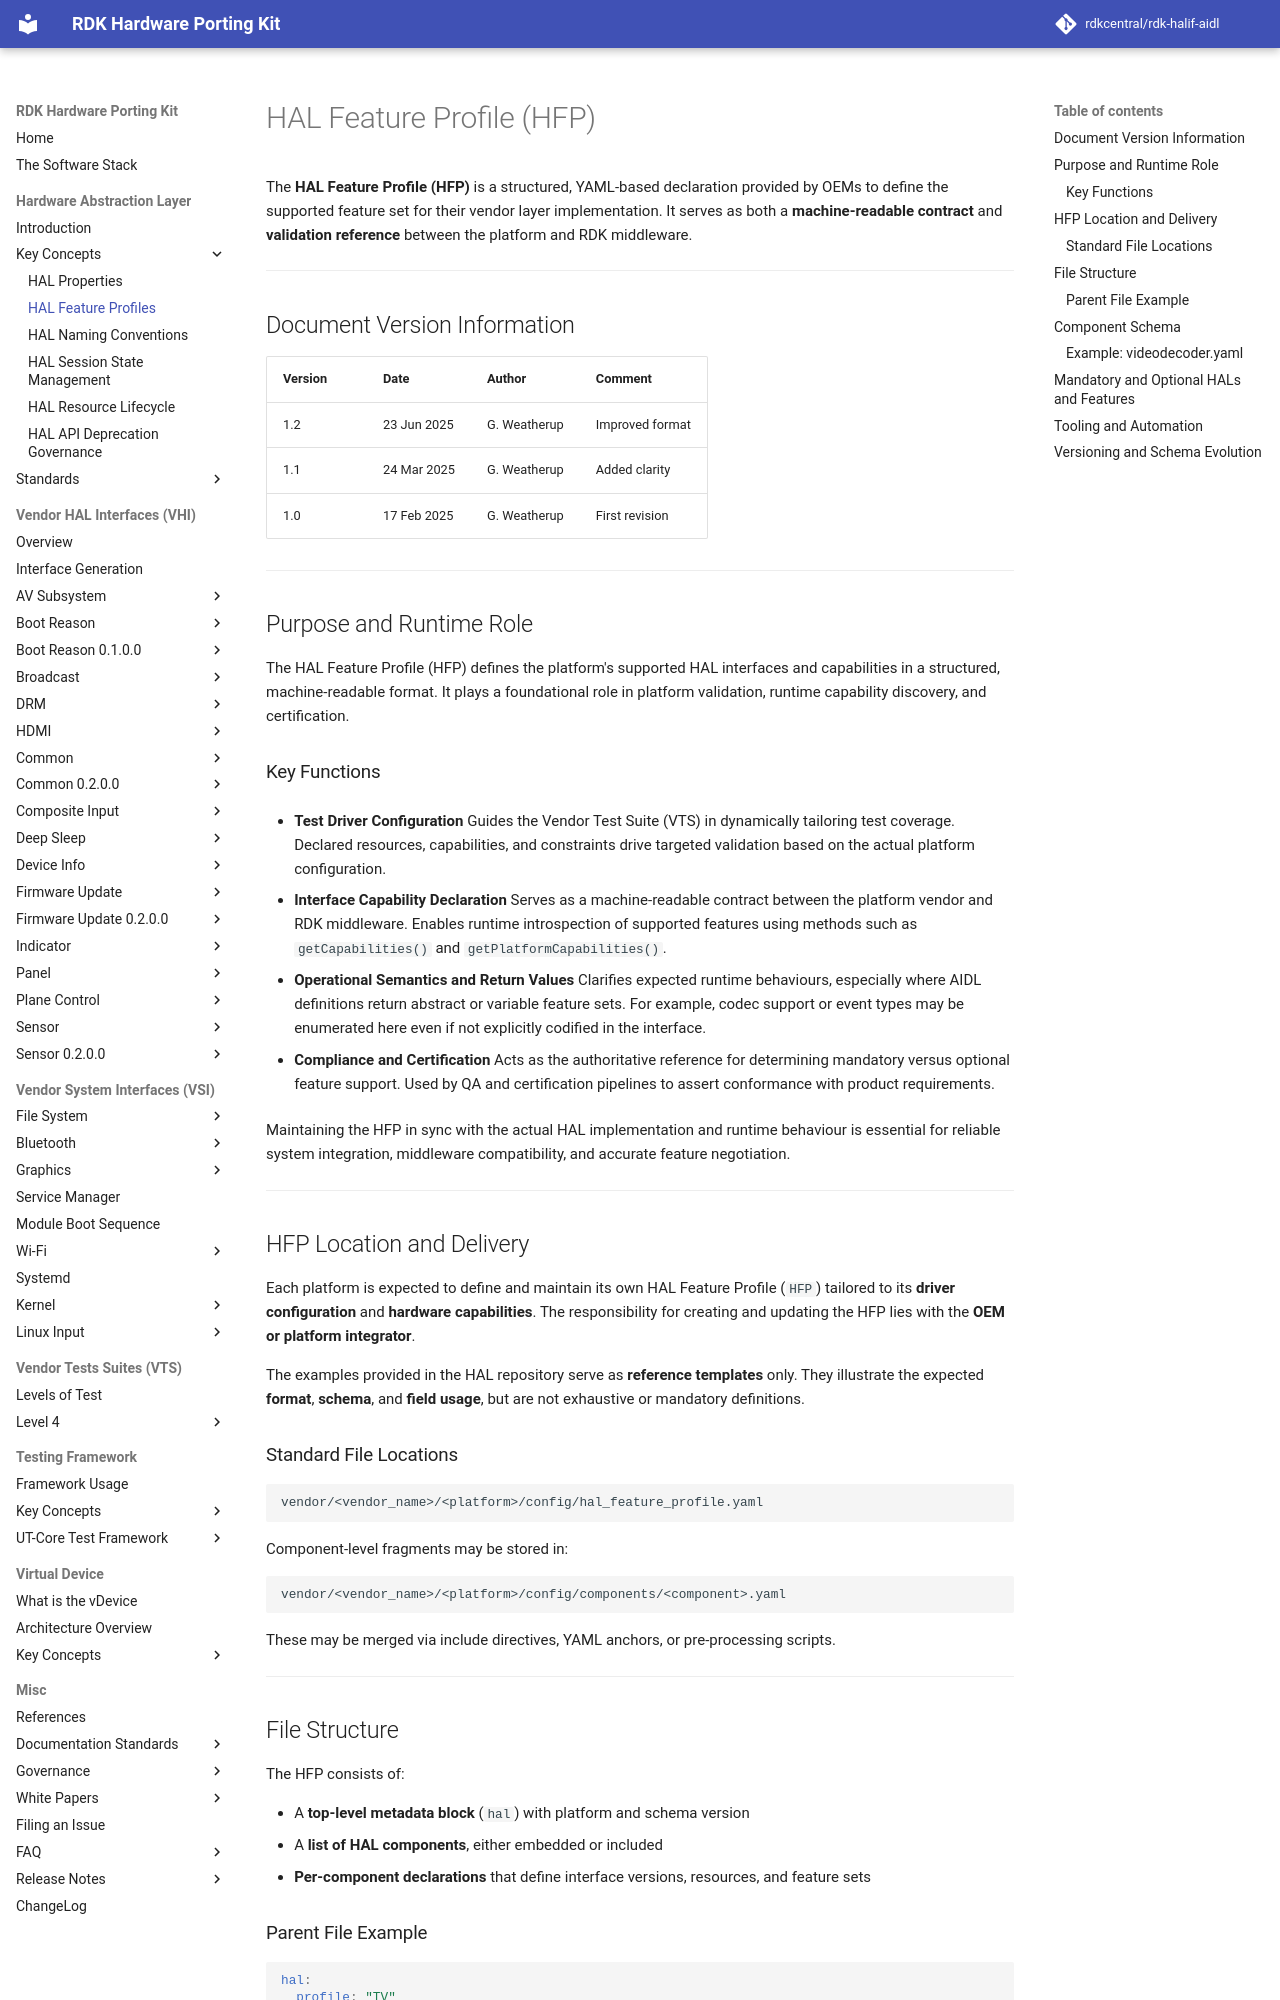

repository: rdkcentral/rdk-halif-aidl · page: 0.21.0/key_concepts/hal/hal_feature_profiles/index.html · generator: mkdocs

# HAL Feature Profile (HFP)

The **HAL Feature Profile (HFP)** is a structured, YAML-based declaration provided by OEMs to define the supported feature set for their vendor layer implementation. It serves as both a **machine-readable contract** and **validation reference** between the platform and RDK middleware.

---

## Document Version Information

| Version | Date        | Author       | Comment         |
| ------- | ----------- | ------------ | --------------- |
| 1.2     | 23 Jun 2025 | G. Weatherup | Improved format |
| 1.1     | 24 Mar 2025 | G. Weatherup | Added clarity   |
| 1.0     | 17 Feb 2025 | G. Weatherup | First revision  |

---

## Purpose and Runtime Role

The HAL Feature Profile (HFP) defines the platform's supported HAL interfaces and capabilities in a structured, machine-readable format. It plays a foundational role in platform validation, runtime capability discovery, and certification.

### Key Functions

* **Test Driver Configuration**
  Guides the Vendor Test Suite (VTS) in dynamically tailoring test coverage. Declared resources, capabilities, and constraints drive targeted validation based on the actual platform configuration.

* **Interface Capability Declaration**
  Serves as a machine-readable contract between the platform vendor and RDK middleware. Enables runtime introspection of supported features using methods such as `getCapabilities()` and `getPlatformCapabilities()`.

* **Operational Semantics and Return Values**
  Clarifies expected runtime behaviours, especially where AIDL definitions return abstract or variable feature sets. For example, codec support or event types may be enumerated here even if not explicitly codified in the interface.

* **Compliance and Certification**
  Acts as the authoritative reference for determining mandatory versus optional feature support. Used by QA and certification pipelines to assert conformance with product requirements.

Maintaining the HFP in sync with the actual HAL implementation and runtime behaviour is essential for reliable system integration, middleware compatibility, and accurate feature negotiation.

---

## HFP Location and Delivery

Each platform is expected to define and maintain its own HAL Feature Profile (`HFP`) tailored to its **driver configuration** and **hardware capabilities**. The responsibility for creating and updating the HFP lies with the **OEM or platform integrator**.

The examples provided in the HAL repository serve as **reference templates** only. They illustrate the expected **format**, **schema**, and **field usage**, but are not exhaustive or mandatory definitions.
